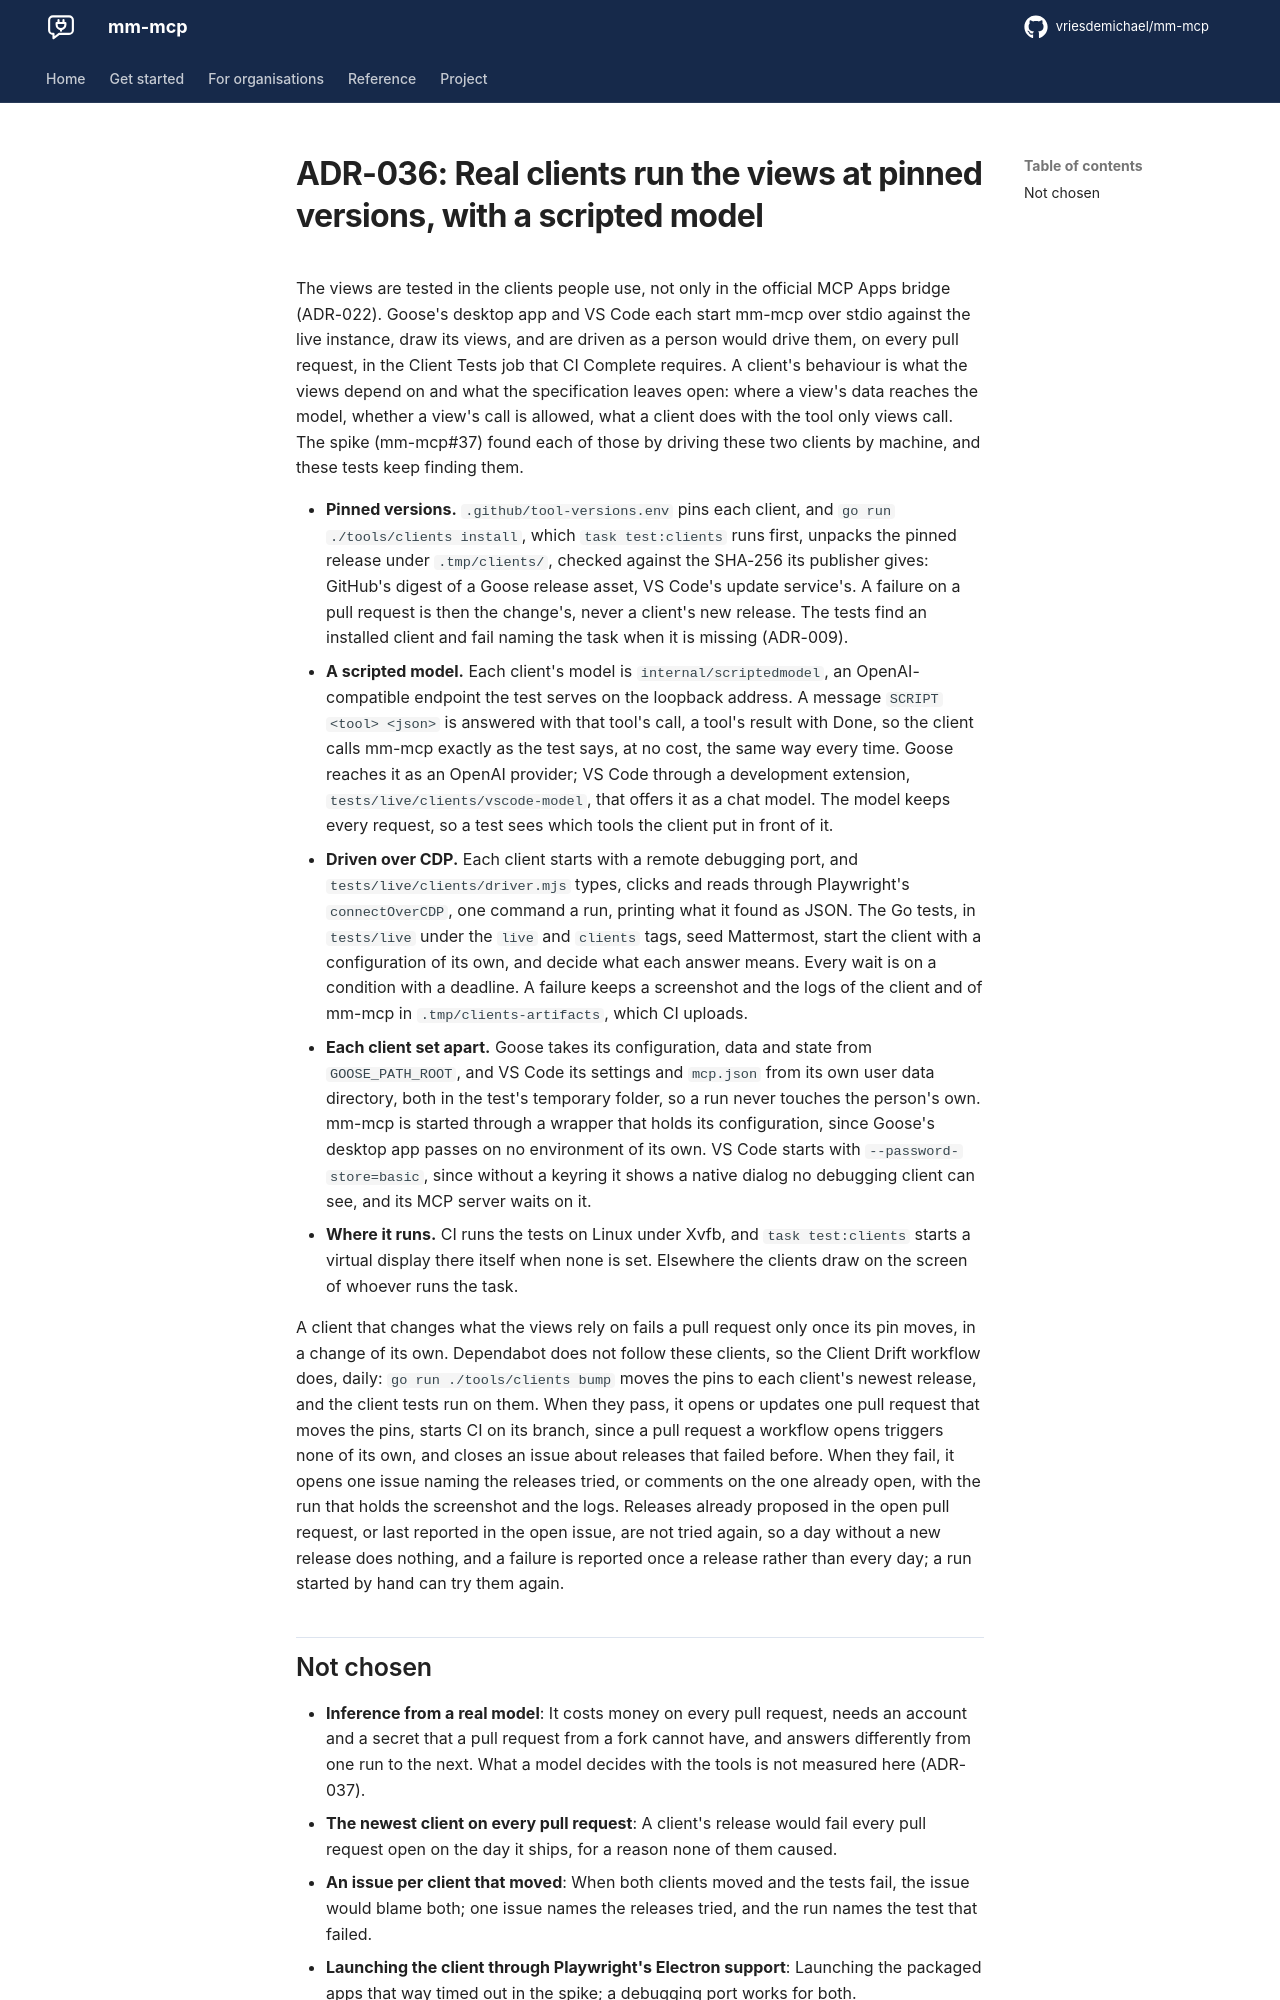

repository: vriesdemichael/mm-mcp · page: v0.4/adr/036-real-clients-run-the-views-at-pinned-versions-with-a-scripted-model/index.html · generator: mkdocs

---
search:
  boost: 0.3
---

# ADR-036: Real clients run the views at pinned versions, with a scripted model

The views are tested in the clients people use, not only in the official MCP Apps bridge (ADR-022). Goose's desktop app and VS Code each start mm-mcp over stdio against the live instance, draw its views, and are driven as a person would drive them, on every pull request, in the Client Tests job that CI Complete requires. A client's behaviour is what the views depend on and what the specification leaves open: where a view's data reaches the model, whether a view's call is allowed, what a client does with the tool only views call. The spike (mm-mcp#37) found each of those by driving these two clients by machine, and these tests keep finding them.

- **Pinned versions.** `.github/tool-versions.env` pins each client, and `go run ./tools/clients install`, which `task test:clients` runs first, unpacks the pinned release under `.tmp/clients/`, checked against the SHA-256 its publisher gives: GitHub's digest of a Goose release asset, VS Code's update service's. A failure on a pull request is then the change's, never a client's new release. The tests find an installed client and fail naming the task when it is missing (ADR-009).
- **A scripted model.** Each client's model is `internal/scriptedmodel`, an OpenAI-compatible endpoint the test serves on the loopback address. A message `SCRIPT <tool> <json>` is answered with that tool's call, a tool's result with Done, so the client calls mm-mcp exactly as the test says, at no cost, the same way every time. Goose reaches it as an OpenAI provider; VS Code through a development extension, `tests/live/clients/vscode-model`, that offers it as a chat model. The model keeps every request, so a test sees which tools the client put in front of it.
- **Driven over CDP.** Each client starts with a remote debugging port, and `tests/live/clients/driver.mjs` types, clicks and reads through Playwright's `connectOverCDP`, one command a run, printing what it found as JSON. The Go tests, in `tests/live` under the `live` and `clients` tags, seed Mattermost, start the client with a configuration of its own, and decide what each answer means. Every wait is on a condition with a deadline. A failure keeps a screenshot and the logs of the client and of mm-mcp in `.tmp/clients-artifacts`, which CI uploads.
- **Each client set apart.** Goose takes its configuration, data and state from `GOOSE_PATH_ROOT`, and VS Code its settings and `mcp.json` from its own user data directory, both in the test's temporary folder, so a run never touches the person's own. mm-mcp is started through a wrapper that holds its configuration, since Goose's desktop app passes on no environment of its own. VS Code starts with `--password-store=basic`, since without a keyring it shows a native dialog no debugging client can see, and its MCP server waits on it.
- **Where it runs.** CI runs the tests on Linux under Xvfb, and `task test:clients` starts a virtual display there itself when none is set. Elsewhere the clients draw on the screen of whoever runs the task.

A client that changes what the views rely on fails a pull request only once its pin moves, in a change of its own. Dependabot does not follow these clients, so the Client Drift workflow does, daily: `go run ./tools/clients bump` moves the pins to each client's newest release, and the client tests run on them. When they pass, it opens or updates one pull request that moves the pins, starts CI on its branch, since a pull request a workflow opens triggers none of its own, and closes an issue about releases that failed before. When they fail, it opens one issue naming the releases tried, or comments on the one already open, with the run that holds the screenshot and the logs. Releases already proposed in the open pull request, or last reported in the open issue, are not tried again, so a day without a new release does nothing, and a failure is reported once a release rather than every day; a run started by hand can try them again.
